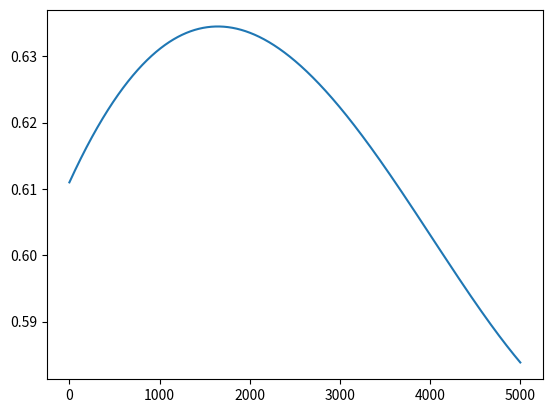

Python code for this plot:
import numpy as np
import matplotlib.pyplot as plt
from scipy import stats
from scipy.stats import cauchy


def update_theta(theta, k, N, omega, dt):
    diff = theta[:, np.newaxis] - theta[np.newaxis, :]
    theta += dt * (omega + k / N * (np.sin(diff)).sum(axis=0))
    return theta


def calculate_r(theta, N):
    return np.abs(np.sum(np.exp(1j * theta)) / N)


def main():
    N = np.array([20, 100, 300])
    N = 20
    gamma = .1
    Kc = 2 * gamma
    dt = 1/100
    time_max = 50
    r = np.zeros(int(time_max/dt))

    K = Kc*0.08
    omega = cauchy.rvs(scale=0.1, size=N) * gamma / np.pi
    theta = np.random.uniform(low=-np.pi/2, high=np.pi/2, size=N)

    for t in range(int(time_max/dt)):
        theta = update_theta(theta, K, N, omega, dt)
        r[t] = calculate_r(theta, N)

    plt.plot(r)
    plt.show()

if __name__ == '__main__':
    main()
